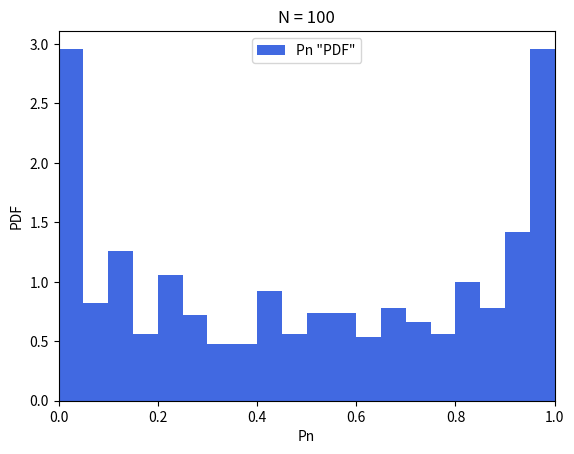

Reproduce this figure in Python. (Note: this script raises an exception after producing the figure.)
import numpy as np
import scipy.stats as stats
import matplotlib.pyplot as plt
from matplotlib.backends.backend_pdf import PdfPages

with PdfPages("plots/exc3.pdf") as pdf:
    for n in [100, 1000, 10000]:
        P = []
        for k in range(1,1001):
            L = 0 # time spent above 0
            S = 0 # initial position
            for X in stats.bernoulli.rvs(.5, size=n) * 2 - 1: # tossing coin n times and linear transformation to get -1, 1
                if S > 0 or S + X > 0:
                    L += 1
                S += X
            P.append(L / n)
        
        hist, edges = np.histogram(P, bins=20, density=True)
        plt.figure()
        plt.title(f'N = {n}')
        plt.bar(edges[:-1], hist, width=np.diff(edges), align='edge', color='royalblue', label='Pn "PDF"')
        plt.xlim([0, 1])
        plt.xlabel('Pn')
        plt.ylabel('PDF')
        plt.legend()
        pdf.savefig()
        plt.close()

with PdfPages("plots/exc3-arcsin.pdf") as pdf:
    def arcsin_pdf(x):
        if x <= 0 or x >= 1:
            return 0
        return 1 / (np.pi * np.sqrt(x * (1 - x)))
    
    plt.figure()
    x = np.linspace(0, 1, 1000)
    plt.plot(x, [arcsin_pdf(t) for t in x], color='red', label='arcsin PDF')
    plt.xlim([0, 1])
    plt.ylim([0, 4])
    plt.xlabel('Pn')
    plt.ylabel('PDF')
    plt.legend()
    pdf.savefig()
    plt.close()
